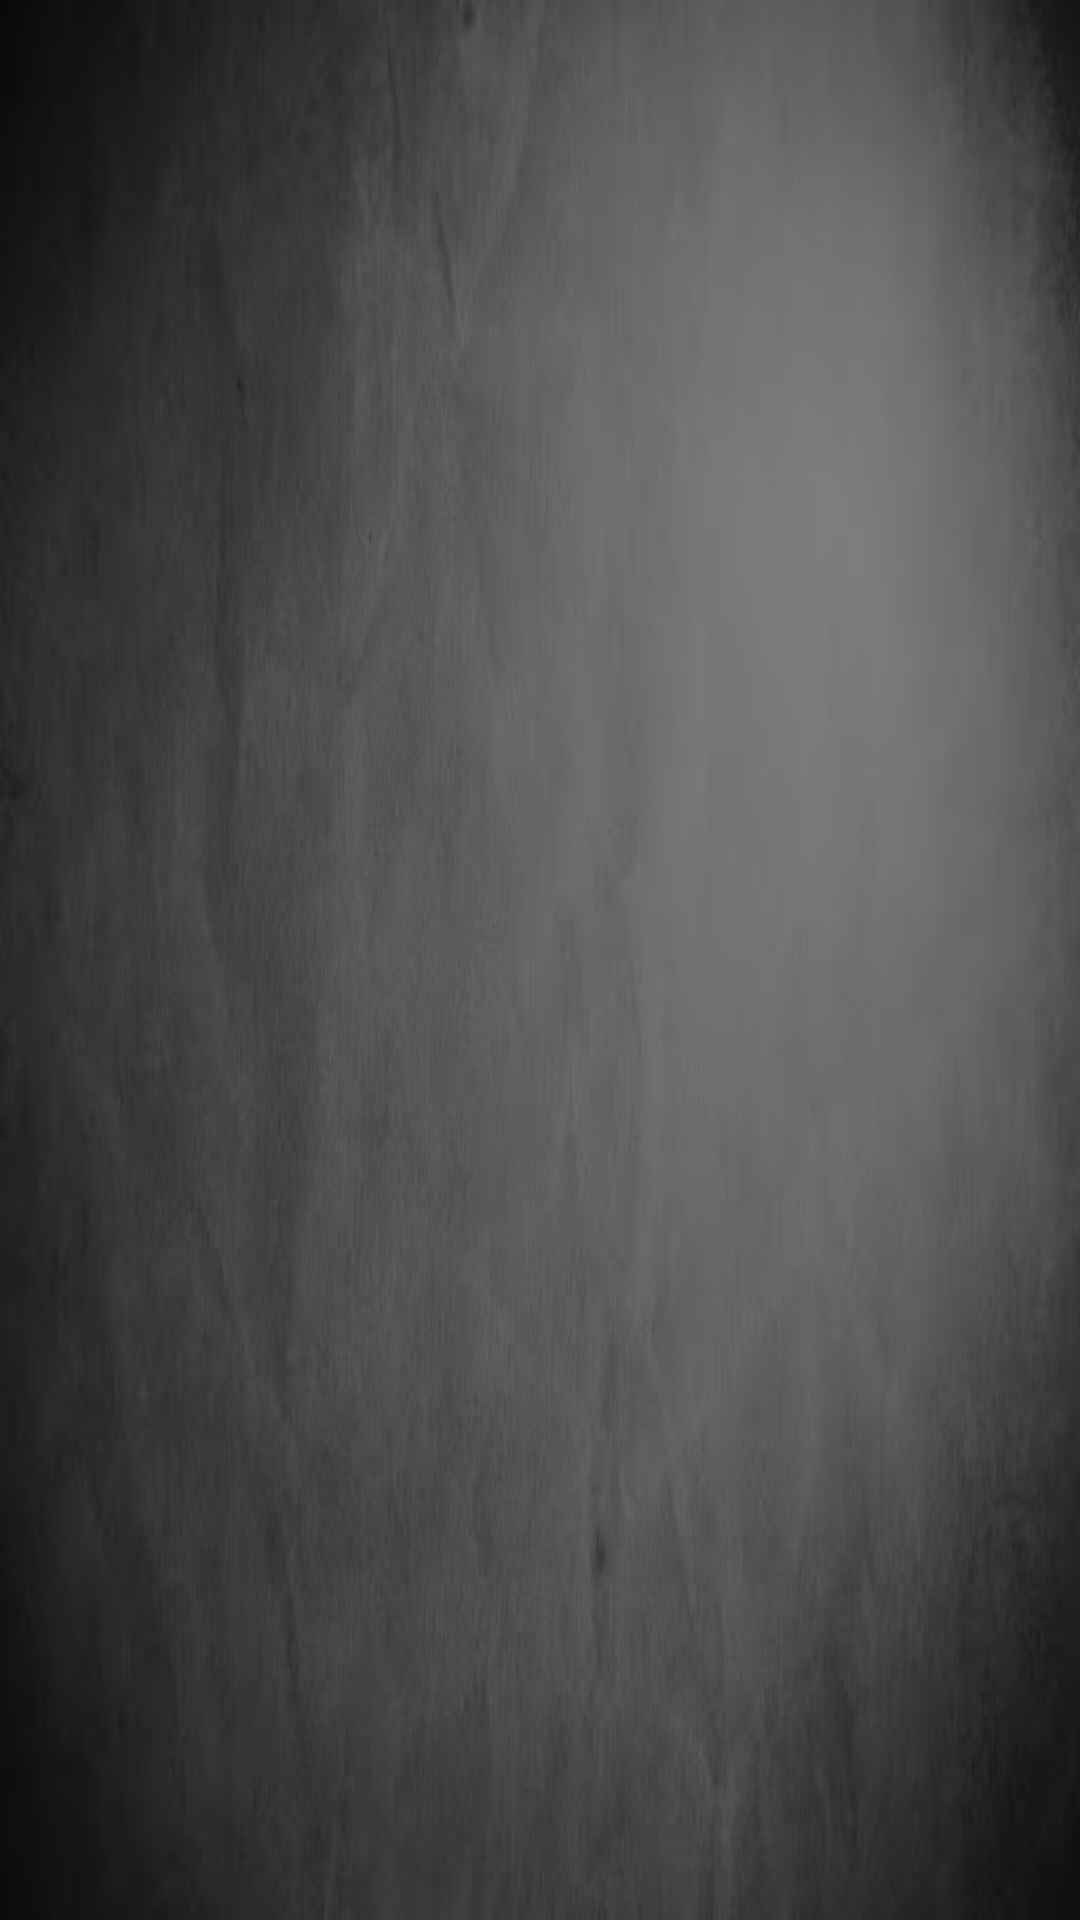

Here is an Android app screen rendered from its layout file. Give the layout XML and the strings, colors and styles it references.
<!-- AndroidManifest.xml: application theme AppTheme -->
<!-- res/layout/activity_create_game.xml -->
<?xml version="1.0" encoding="utf-8"?>
<androidx.constraintlayout.widget.ConstraintLayout xmlns:android="http://schemas.android.com/apk/res/android"
    xmlns:app="http://schemas.android.com/apk/res-auto"
    xmlns:tools="http://schemas.android.com/tools"
    android:layout_width="match_parent"
    android:layout_height="match_parent"
    android:background="@drawable/menubackground"
    android:orientation="vertical"
    tools:context=".CreateGame">

</androidx.constraintlayout.widget.ConstraintLayout>
<!-- resources referenced by this layout -->
<resources>
  <!-- drawable menubackground: jpg bitmap (drawable, 12868 bytes) -->
  <style name="AppTheme" parent="Theme.AppCompat.Light.DarkActionBar">
          
          <item name="colorPrimary">@color/colorPrimary</item>
          <item name="colorPrimaryDark">@color/colorPrimaryDark</item>
          <item name="colorAccent">@color/colorAccent</item>
          <item name="colorBackgroundFloating">@color/colorBack</item>
      </style>
  <color name="colorPrimary">#a21d22</color>
  <color name="colorPrimaryDark">#47080a</color>
  <color name="colorAccent">#C68C4A</color>
  <color name="colorBack">#77747b</color>
</resources>
